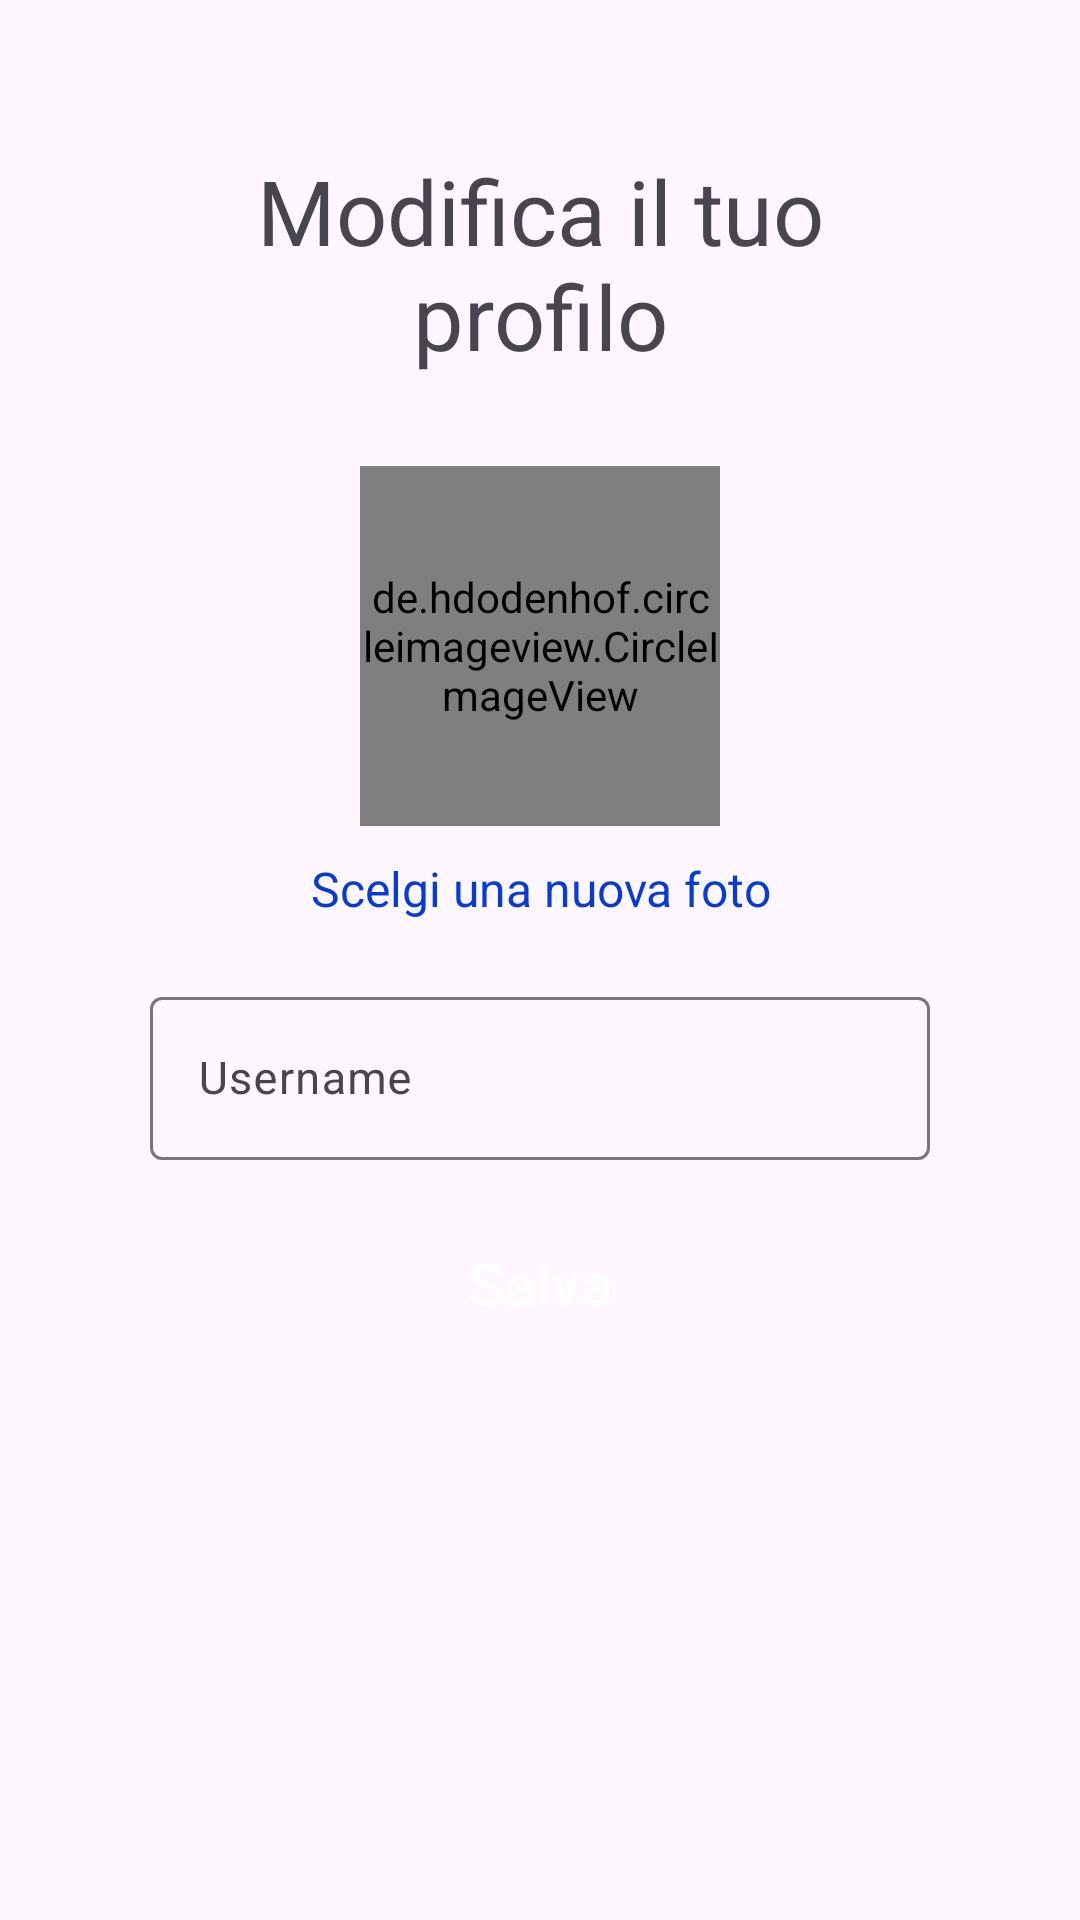

Reconstruct the res/layout file that produces this screen, plus the resources it refers to.
<!-- AndroidManifest.xml: application theme Theme.PO_app_project -->
<!-- res/layout/activity_edit_user_info.xml -->
<?xml version="1.0" encoding="utf-8"?>
<LinearLayout xmlns:android="http://schemas.android.com/apk/res/android"
    xmlns:tools="http://schemas.android.com/tools"
    android:layout_width="match_parent"
    android:layout_height="match_parent"
    android:orientation="vertical"
    android:padding="50dp"
    tools:context=".EditUserInfoActivity">


    <TextView
        android:layout_width="match_parent"
        android:layout_height="wrap_content"
        android:textSize="30sp"
        android:layout_marginBottom="30dp"
        android:gravity="center_horizontal"
        android:text="Modifica il tuo profilo"/>


    <de.hdodenhof.circleimageview.CircleImageView
        android:layout_width="120dp"
        android:layout_height="120dp"
        android:layout_gravity="center_horizontal"
        android:src="@color/colorLightGrey"
        android:id="@+id/imgEditUserInfo"
        android:layout_marginBottom="10dp"/>

    <TextView
        android:layout_width="match_parent"
        android:layout_height="wrap_content"
        android:text="Scelgi una nuova foto"
        android:textColor="@color/colorPrimary"
        android:gravity="center_horizontal"
        android:id="@+id/txtEditSelectPhoto"
        android:textSize="16sp"
        android:layout_marginBottom="20dp"/>


    <com.google.android.material.textfield.TextInputLayout
        android:layout_width="match_parent"
        android:id="@+id/txtEditLayoutNameUserInfo"
        android:layout_marginBottom="20dp"
        android:layout_height="wrap_content">

        <com.google.android.material.textfield.TextInputEditText
            android:layout_width="match_parent"
            android:layout_height="wrap_content"
            android:id="@+id/txtEditNameUserInfo"
            android:hint="Username"
            android:inputType="text"
            android:textSize="15sp"/>

    </com.google.android.material.textfield.TextInputLayout>



    <Button
        android:theme="@style/AppTheme"
        android:layout_width="match_parent"
        android:layout_height="42dp"
        android:text="Salva"
        android:id="@+id/btnEditSave"
        android:background="@drawable/btn_round"
        android:textColor="@color/colorWhite"
        android:layout_marginBottom="70dp"
        android:textSize="20dp"
        android:textAllCaps="false"/>






</LinearLayout>
<!-- resources referenced by this layout -->
<resources>
  <color name="colorLightGrey">#999999</color>
  <color name="colorPrimary">#073BD8</color>
  <color name="colorWhite">#FFFFFF</color>
  <style name="Theme.PO_app_project" parent="Base.Theme.PO_app_project" />
  <style name="Base.Theme.PO_app_project" parent="Theme.Material3.DayNight.NoActionBar">
          
          
      </style>
</resources>
